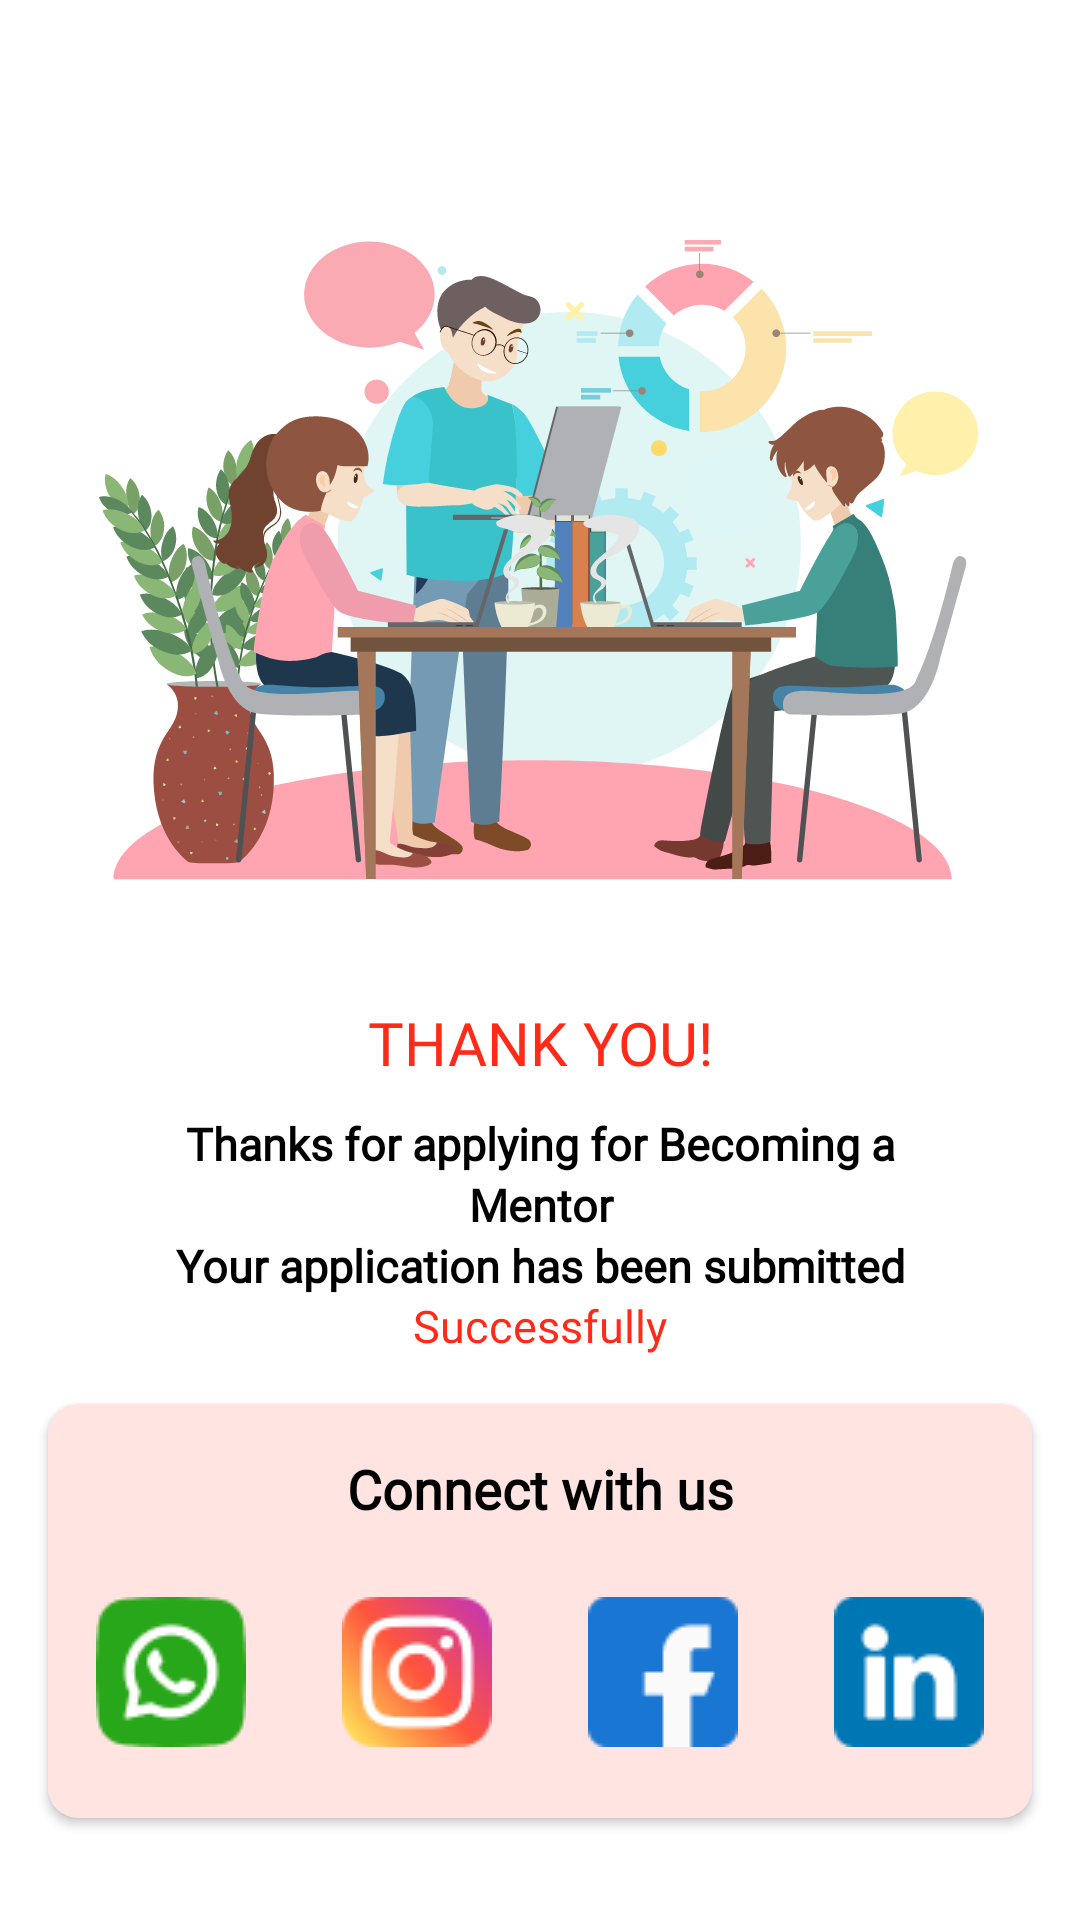

Reconstruct the res/layout file that produces this screen, plus the resources it refers to.
<!-- AndroidManifest.xml: application theme Theme.UIUXApp -->
<!-- res/layout/mentor_successfull.xml -->
<?xml version="1.0" encoding="utf-8"?>
<ScrollView xmlns:android="http://schemas.android.com/apk/res/android"
    android:layout_width="match_parent"
    android:layout_height="match_parent"
    xmlns:app="http://schemas.android.com/apk/res-auto"
    android:scrollbarSize="0dp"
    android:background="@color/white"> 

    <RelativeLayout
        android:layout_width="match_parent"
        android:layout_height="wrap_content">
        
        
        
        
        
        

        
        
        
        
        

        
        
        
        
        
        
        
        
        
        
        
        
        
        
        
        
        
        

        <ImageView
            android:id="@+id/yay"
            android:layout_width="match_parent"
            android:layout_height="wrap_content"
            android:src="@drawable/mentor_successful"
            android:layout_marginTop="80dp" />
        <TextView
            android:id="@+id/ty"
            android:layout_width="match_parent"
            android:layout_height="wrap_content"
            android:text="THANK YOU!"
            android:layout_below="@+id/yay"
            android:textAlignment="center"
            android:textSize="20dp"
            android:fontFamily="@font/poppins_black"
            android:textColor="#FF2A17"
            android:layout_marginTop="40dp"/>
        <TextView
            android:id="@+id/app_sub"
            android:layout_width="match_parent"
            android:layout_height="wrap_content"
            android:text="Thanks for applying for Becoming a"
            android:layout_below="@+id/ty"
            android:textAlignment="center"
            android:textSize="15dp"
            android:textStyle="bold"
            android:fontFamily="@font/poppins_medium"            android:textColor="@color/black"
            android:layout_marginTop="10dp"/>
        <TextView
            android:id="@+id/app_sub2"
            android:layout_width="match_parent"
            android:layout_height="wrap_content"
            android:text="Mentor"
            android:textAlignment="center"
            android:layout_below="@+id/app_sub"
            android:textSize="15dp"
            android:textStyle="bold"
            android:paddingStart="0dp"
            android:fontFamily="@font/poppins_medium"
            android:textColor="@color/black"/>
        <TextView
            android:id="@+id/app_sub3"
            android:layout_width="match_parent"
            android:layout_height="wrap_content"
            android:text="Your application has been submitted"
            android:layout_below="@+id/app_sub2"
            android:textAlignment="center"
            android:textSize="15dp"
            android:textStyle="bold"
            android:fontFamily="@font/poppins_medium"            android:textColor="@color/black"
           />
        <TextView
            android:id="@+id/success"
            android:layout_width="match_parent"
            android:layout_height="wrap_content"
            android:text="Successfully"
            android:layout_below="@+id/app_sub2"
            android:textAlignment="center"
            android:textSize="15dp"
            android:fontFamily="@font/poppins_black"
            android:textColor="#FF2A17"
            android:layout_marginTop="20dp"/>

        
        
        
        
        
        
        
        


        <androidx.cardview.widget.CardView
            android:layout_width="395dp"
            android:layout_height="138dp"
            android:layout_below="@+id/success"
            android:layout_marginStart="16dp"
            android:layout_marginLeft="16dp"
            android:layout_marginTop="16dp"
            android:layout_marginEnd="16dp"
            android:layout_marginRight="16dp"
            android:layout_marginBottom="16dp"
            android:backgroundTint="#FFe4e1"
            android:elevation="10dp"
            android:padding="16dp"
            app:cardCornerRadius="10dp">




            <LinearLayout
                android:layout_width="match_parent"
                android:layout_height="wrap_content"
                android:orientation="vertical"
                android:gravity="center_horizontal">

                <TextView
                    android:id="@+id/t3"
                    android:layout_width="match_parent"
                    android:layout_height="wrap_content"
                    android:text="Connect with us"
                    android:textStyle="bold"
                    android:textColor="@color/black"
                    android:fontFamily="@font/poppins_light"
                    android:textSize="18dp"
                    android:layout_marginTop="16dp"
                    android:textAlignment="center" />

                <LinearLayout
                    android:layout_width="match_parent"
                    android:layout_height="wrap_content"
                    android:layout_marginTop="16dp"
                    android:orientation="horizontal">

                    <ImageView
                        android:id="@+id/i12"
                        android:layout_width="0dp"
                        android:layout_height="wrap_content"
                        android:layout_weight="1"
                        android:layout_margin="8dp"
                        android:src="@drawable/whatsapp" />

                    <ImageView
                        android:id="@+id/i13"
                        android:layout_width="0dp"
                        android:layout_height="wrap_content"
                        android:layout_weight="1"
                        android:layout_margin="8dp"
                        android:src="@drawable/instagram" />

                    <ImageView
                        android:id="@+id/i14"
                        android:layout_width="0dp"
                        android:layout_height="wrap_content"
                        android:layout_weight="1"
                        android:layout_margin="8dp"
                        android:src="@drawable/facebook_1" />

                    <ImageView
                        android:id="@+id/i15"
                        android:layout_width="0dp"
                        android:layout_height="wrap_content"
                        android:layout_weight="1"
                        android:layout_margin="8dp"
                        android:src="@drawable/linkedin_1" />
                </LinearLayout>
            </LinearLayout>
        </androidx.cardview.widget.CardView>



        <TextView
            android:id="@+id/t1"
            android:layout_width="match_parent"
            android:layout_height="wrap_content"
            android:text="Checkout UI/UX &amp; Web \ndesigner Articles"
            android:textColor="@color/black"
            android:textStyle="bold"
            android:fontFamily="@font/poppins_medium"
            android:textAlignment="center"
            android:layout_marginTop="680dp"
            android:textSize="20sp"/>
        <ImageView
            android:id="@+id/i16"
            android:layout_width="match_parent"
            android:layout_height="wrap_content"
            android:layout_below="@+id/t1"
            android:layout_marginTop="20dp"
            android:src="@drawable/checkout1"/>
        <ImageView
            android:id="@+id/i17"
            android:layout_width="match_parent"
            android:layout_height="wrap_content"
            android:layout_below="@+id/t1"
            android:layout_marginTop="300dp"
            android:src="@drawable/checkout1"/>
        <ImageView
            android:id="@+id/i18"
            android:layout_width="match_parent"
            android:layout_height="wrap_content"
            android:layout_below="@+id/t1"
            android:layout_marginTop="580dp"
            android:src="@drawable/checkout1"/>


    </RelativeLayout>

</ScrollView>
<!-- resources referenced by this layout -->
<resources>
  <color name="black">#FF000000</color>
  <color name="white">#FFFFFFFF</color>
  <!-- drawable back_button: png bitmap (drawable, 200 bytes) -->
  <!-- drawable checkout1: jpg bitmap (drawable, 89544 bytes) -->
  <!-- drawable facebook_1: png bitmap (drawable, 723 bytes) -->
  <!-- drawable instagram: png bitmap (drawable, 3428 bytes) -->
  <!-- drawable linkedin_1: png bitmap (drawable, 1087 bytes) -->
  <!-- drawable mentor_successful: vector/xml drawable (drawable, 111888 chars, omitted) -->
  <!-- drawable share: vector/xml drawable (drawable, 23467 chars, omitted) -->
  <!-- drawable whatsapp: png bitmap (drawable, 2420 bytes) -->
  <style name="Theme.UIUXApp" parent="Base.Theme.UIUXApp" />
  <style name="Base.Theme.UIUXApp" parent="Theme.MaterialComponents.Light.NoActionBar">
          <item name="android:statusBarColor">@color/gray</item>
          <item name="android:navigationBarColor">@color/gray</item>
      </style>
  <color name="gray">#D9D9D9</color>
</resources>
